Image classification data set "data" (SumitSharma2210/Image-Classification-using-pythorch on GitHub). Class labels (4): coin 1, coin 10, coin 2, coin 5.

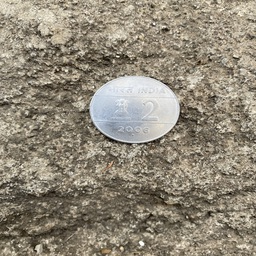
Label: coin 2

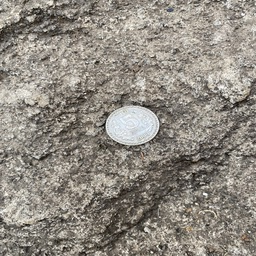
Label: coin 5

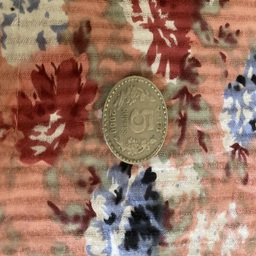
Label: coin 5

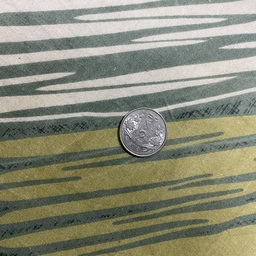
Label: coin 1

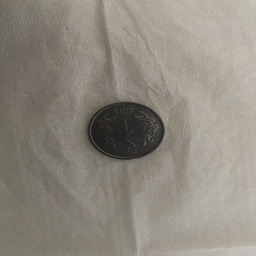
Label: coin 1

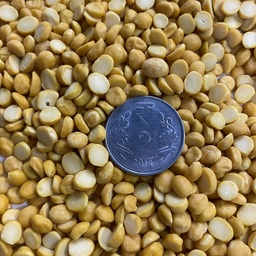
Label: coin 2
